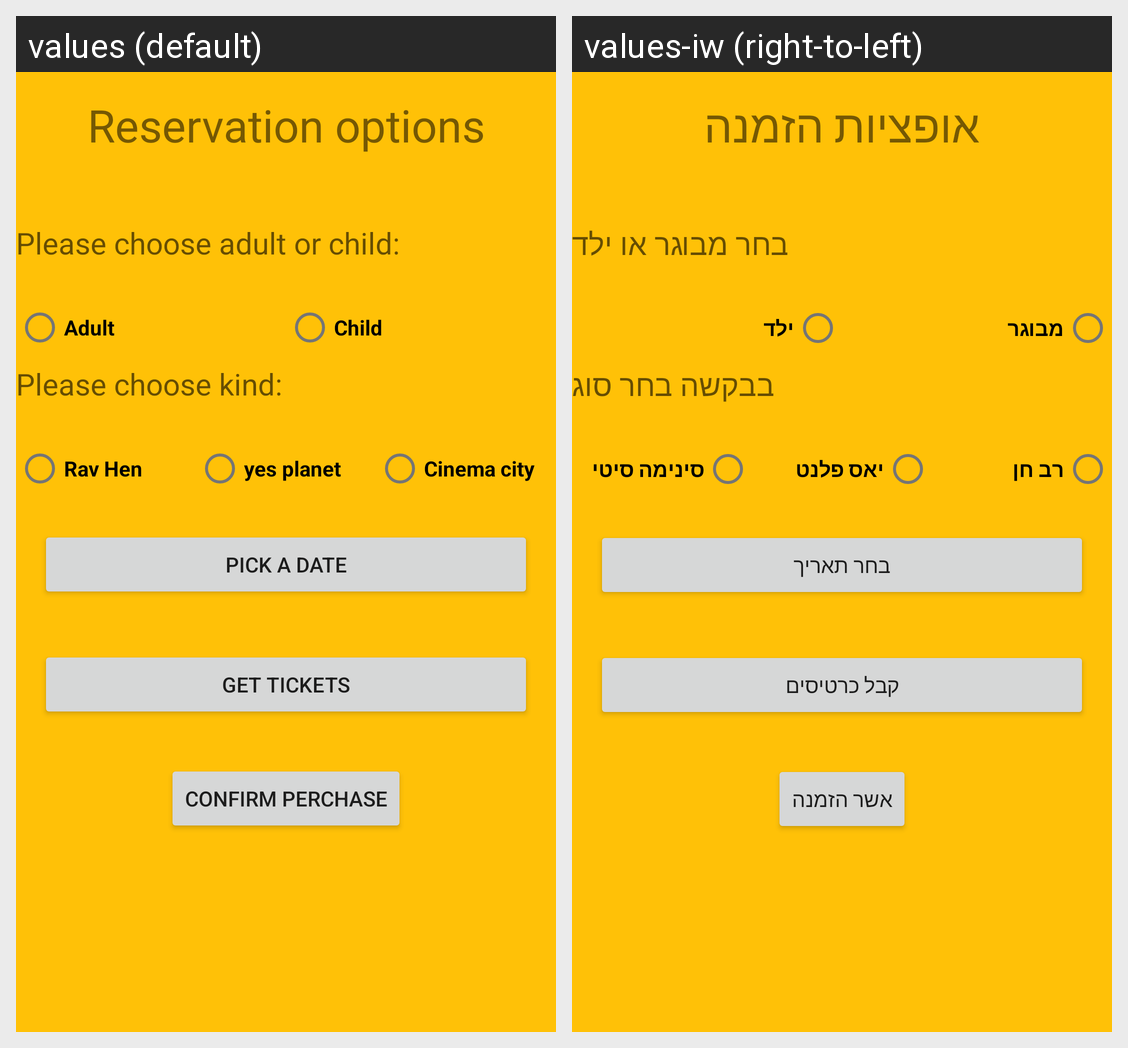

The same Android screen rendered under two of its app's locales, left to right. List the strings drawn on it with the default value and each locale's translation.
Android screen res/layout/order.xml rendered under 2 locales, left to right: values (default), values-iw (right-to-left). Device: Nexus 5 (rendered at 1080×1920; each locale shown at half size, 540×960, under a caption strip naming it); theme Theme.Meni_Baninkotlin.
Strings drawn on this screen, with the default value and each locale's value (text and hints the layout hard-codes, and strings that could not be matched under every locale, appear in the picture but are not listed):

ResOP
  values: Reservation options
  values-iw: אופציות הזמנה

AC
  values: Please choose adult or child:
  values-iw: בחר מבוגר או ילד

Adult
  values: Adult
  values-iw: מבוגר

Child
  values: Child
  values-iw: ילד

choose_kind
  values: Please choose kind:
  values-iw: בבקשה בחר סוג

Rav_Hen
  values: Rav Hen
  values-iw: רב חן

Yes_Planet
  values: yes planet
  values-iw: יאס פלנט

Cinema_City
  values: Cinema city
  values-iw: סינימה סיטי

Date
  values: Pick a date
  values-iw: בחר תאריך

Get_tickets
  values: Get tickets
  values-iw: קבל כרטיסים

confirmperchase
  values: Confirm Perchase
  values-iw: אשר הזמנה
